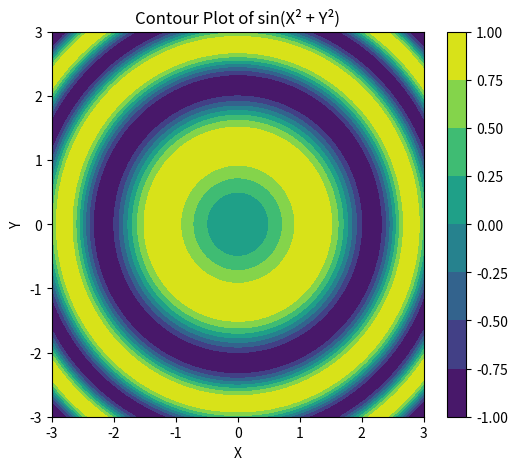

Write Python code to recreate this figure. (Note: this script raises an exception after producing the figure.)
import numpy as np
import pandas as pd
import seaborn as sns
import matplotlib.pyplot as plt

np.random.seed(42)
n = 100
data = pd.DataFrame({
  'X': np.random.normal(0, 1, n),
  'Y': np.random.normal(0, 1, n),
  'Z': np.random.normal(0, 1, n),
  'Category': np.random.choice(['A', 'B', 'C'], n)
})

print(data)

def contour_plot():
  x = np.linspace(-3, 3, 100)
  y = np.linspace(-3, 3, 100)
  X, Y = np.meshgrid(x, y)
  Z = np.sin(X**2 + Y**2)

  plt.figure(figsize=(6, 5))
  cp = plt.contourf(X, Y, Z, cmap='viridis')
  plt.colorbar(cp)
  plt.title("Contour Plot of sin(X² + Y²)")
  plt.xlabel("X")
  plt.ylabel("Y")
  plt.show()

contour_plot()

import heapq

class Node:
  def __init__(self, name, g_cost, h_cost, parent=None):
    self.name = name
    self.g_cost = g_cost
    self.h_cost = h_cost
    self.f_cost = g_cost + h_cost
    self.parent = parent

  def __lt__(self, other):
    return self.f_cost < other.f_cost

def a_star_search(graph, costs, start, goal, heuristic_values):
  open_list = []
  closed_list = set()

  heapq.heappush(open_list, Node(start, 0, heuristic_values[start]))

  while open_list:
    current_node = heapq.heappop(open_list)

    if current_node.name == goal:
      path = []
      while current_node:
        path.append(current_node.name)
        current_node = current_node.parent
      return path[::-1]

    if current_node.name in closed_list:
      continue

    closed_list.add(current_node.name)

    for neighbor in graph.get(current_node.name, []):
      if neighbor in closed_list:
        continue
      g_cost = current_node.g_cost + costs[(current_node.name, neighbor)]
      h_cost = heuristic_values[neighbor]
      heapq.heappush(open_list, Node(neighbor, g_cost, h_cost, current_node))

  return None

def get_input():
  graph = {}
  heuristic_values = {}
  costs = {}

  print("Enter the graph structure:")
  n = int(input("Enter the number of nodes: "))

  for _ in range(n):
    node = input("Enter node name: ")
    neighbors = input(f"Enter neighbors for {node} (comma separated): ").split(",")
    graph[node] = [neighbor.strip() for neighbor in neighbors]

  print("\nEnter costs between nodes:")
  for node in graph:
    for neighbor in graph[node]:
      cost = int(input(f"Enter cost from {node} to {neighbor}: "))
      costs[(node, neighbor)] = cost

  print("\nEnter heuristic values:")
  for _ in range(n):
    node = input("Enter node name for heuristic: ")
    heuristic = int(input(f"Enter heuristic value for {node}: "))
    heuristic_values[node] = heuristic

  start = input("\nEnter the start node: ")
  goal = input("Enter the goal node: ")

  return graph, costs, heuristic_values, start, goal

graph, costs, heuristic_values, start, goal = get_input()
path = a_star_search(graph, costs, start, goal, heuristic_values)

if path:
  print(f"\nPath from {start} to {goal}: {path}")
else:
  print(f"\nNo path found from {start} to {goal}")

